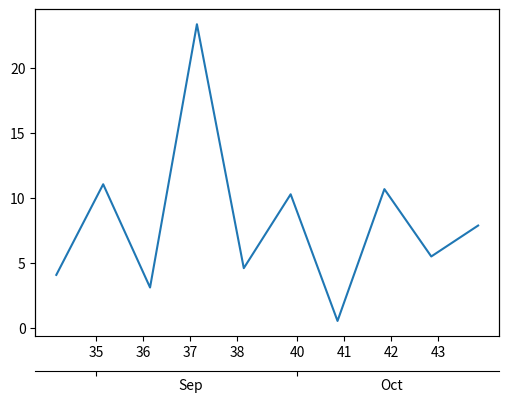

Here is the Python script that generated this plot:
# http://matplotlib.1069221.n5.nabble.com/drawing-secondary-x-axis-for-months-a-better-way-td39330.html
import matplotlib
import matplotlib.pyplot as plt
import numpy as np
import datetime
import matplotlib.dates as m_dates
import matplotlib.ticker as ticker

def make_month_axis(dates, y, ax, fig):

    newax = fig.add_axes(ax.get_position())
    newax.spines['bottom'].set_position(('outward', 25))
    newax.patch.set_visible(False)
    newax.yaxis.set_visible(False)
    newax.plot_date(dates, y, visible=False)

    newax.xaxis.set_major_locator(m_dates.MonthLocator())
    newax.xaxis.set_minor_locator(m_dates.MonthLocator(bymonthday=15))

    newax.xaxis.set_major_formatter(ticker.NullFormatter())
    newax.xaxis.set_minor_formatter(m_dates.DateFormatter('%b'))

    for tick in newax.xaxis.get_minor_ticks():
        tick.tick1line.set_markersize(0)
        tick.tick2line.set_markersize(0)
        tick.label1.set_horizontalalignment('center')


start = datetime.datetime(2012, 8, 26)
dates = [start]
for i in range(1,10):
    dates.append(dates[-1] + datetime.timedelta(days=7))
y = np.random.normal(10, 5, len(dates))
fig = plt.figure()
fig.subplots_adjust(bottom=0.2, right=0.85, wspace=.8, hspace=.8)
ax = fig.add_subplot(1,1,1)
ax.plot(dates, y)
ax.xaxis.set_major_formatter( matplotlib.dates.DateFormatter('%W'))
make_month_axis(dates = dates, y = y, ax = ax, fig = fig)

plt.show()
